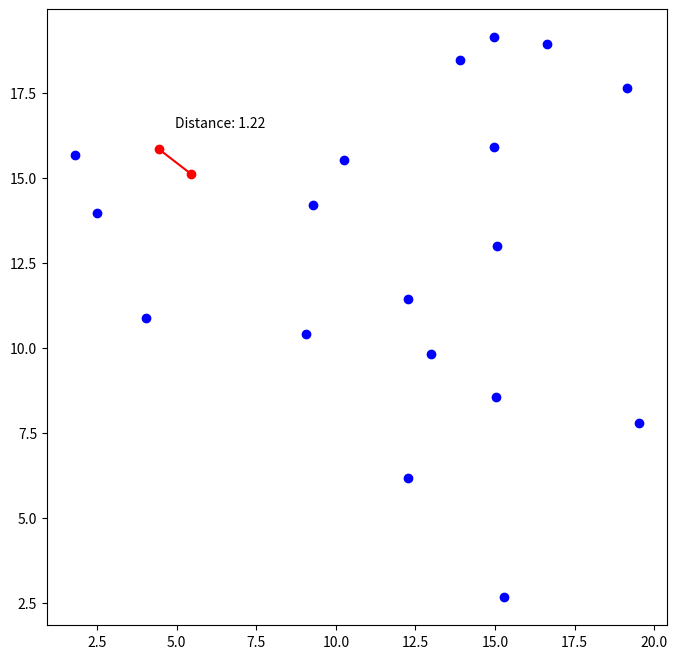

The matplotlib source for this figure:
import math
import matplotlib.pyplot as plt
import random

# Class to represent a point in 2D space
class PlanePoint:
    def __init__(self, x, y):
        self.x = x
        self.y = y

# Function to calculate Euclidean distance between two points
def calculate_distance(point1, point2):
    return math.sqrt((point1.x - point2.x)**2 + (point1.y - point2.y)**2)

# Function to find closest pair of points using brute force
def brute_force_closest_points(point_list):
    min_distance = float("inf")  # Initialize minimum distance as infinite
    closest_pair = []  # Initialize closest pair

    # Compare each pair of points
    for i in range(len(point_list)):
        for j in range(i+1, len(point_list)):
            current_distance = calculate_distance(point_list[i], point_list[j])

            # If current pair is closer, update closest pair and minimum distance
            if current_distance < min_distance:
                closest_pair = [point_list[i], point_list[j]]
                min_distance = current_distance

    return closest_pair

# Function to find closest pair in a strip of points
def closest_points_in_strip(strip):
    min_distance = float("inf")
    closest_pair = []

    # Sort strip by y coordinate
    strip.sort(key=lambda point: point.y)

    # Compare each pair of points in strip
    for i in range(len(strip)):
        for j in range(i+1, len(strip)):

            # Break loop if difference in y coordinate is greater than minimum distance
            if (strip[j].y - strip[i].y) >= min_distance:
                break

            current_distance = calculate_distance(strip[i], strip[j])

            # If current pair is closer, update closest pair and minimum distance
            if current_distance < min_distance:
                closest_pair = [strip[i], strip[j]]
                min_distance = current_distance

    return closest_pair

# Recursive function to find closest pair of points
def recursive_closest_points(point_list, num_points):
    # If 3 or fewer points, use brute force
    if num_points <= 3:
        return brute_force_closest_points(point_list)

    mid = num_points // 2
    mid_point = point_list[mid]

    # Recursively find closest pairs in left and right halves
    left_closest = recursive_closest_points(point_list[:mid], mid)
    right_closest = recursive_closest_points(point_list[mid:], num_points - mid)

    # Find closer pair of the two halves
    if calculate_distance(left_closest[0], left_closest[1]) < calculate_distance(right_closest[0], right_closest[1]):
        closest_pair = left_closest
        min_distance = calculate_distance(left_closest[0], left_closest[1])
    else:
        closest_pair = right_closest
        min_distance = calculate_distance(right_closest[0], right_closest[1])

    # Initialize strip
    strip = [point for point in point_list if abs(point.x - mid_point.x) < min_distance]

    # Find closest pair in strip if it exists
    if len(strip) > 1:
        strip_closest = closest_points_in_strip(strip)
        if calculate_distance(strip_closest[0], strip_closest[1]) < min_distance:
            closest_pair = strip_closest

    return closest_pair

# Function to find closest pair of points in a set
def closest_points_pair(point_list):
    # Sort list by x coordinate
    point_list.sort(key=lambda point: point.x)

    # Find closest pair
    return recursive_closest_points(point_list, len(point_list))

# Create list of random points
random_points = [PlanePoint(random.uniform(0, 20), random.uniform(0, 20)) for _ in range(20)]

# Find closest pair of points
closest_points = closest_points_pair(random_points)

# Calculate distance between closest pair of points
min_distance = calculate_distance(closest_points[0], closest_points[1])

# Plot points and closest pair
fig, ax = plt.subplots(figsize=(8,8))
for point in random_points:
    if point in closest_points:
        ax.scatter(point.x, point.y, color='red')
    else:
        ax.scatter(point.x, point.y, color='blue')

# Plot line between closest pair of points
plt.plot([closest_points[0].x, closest_points[1].x], [closest_points[0].y, closest_points[1].y], color='red')

# Label plot with distance
plt.text((closest_points[0].x + closest_points[1].x) / 2, (closest_points[0].y + closest_points[1].y) / 2 + 1, f'Distance: {min_distance:.2f}')

# Show plot
plt.show()
